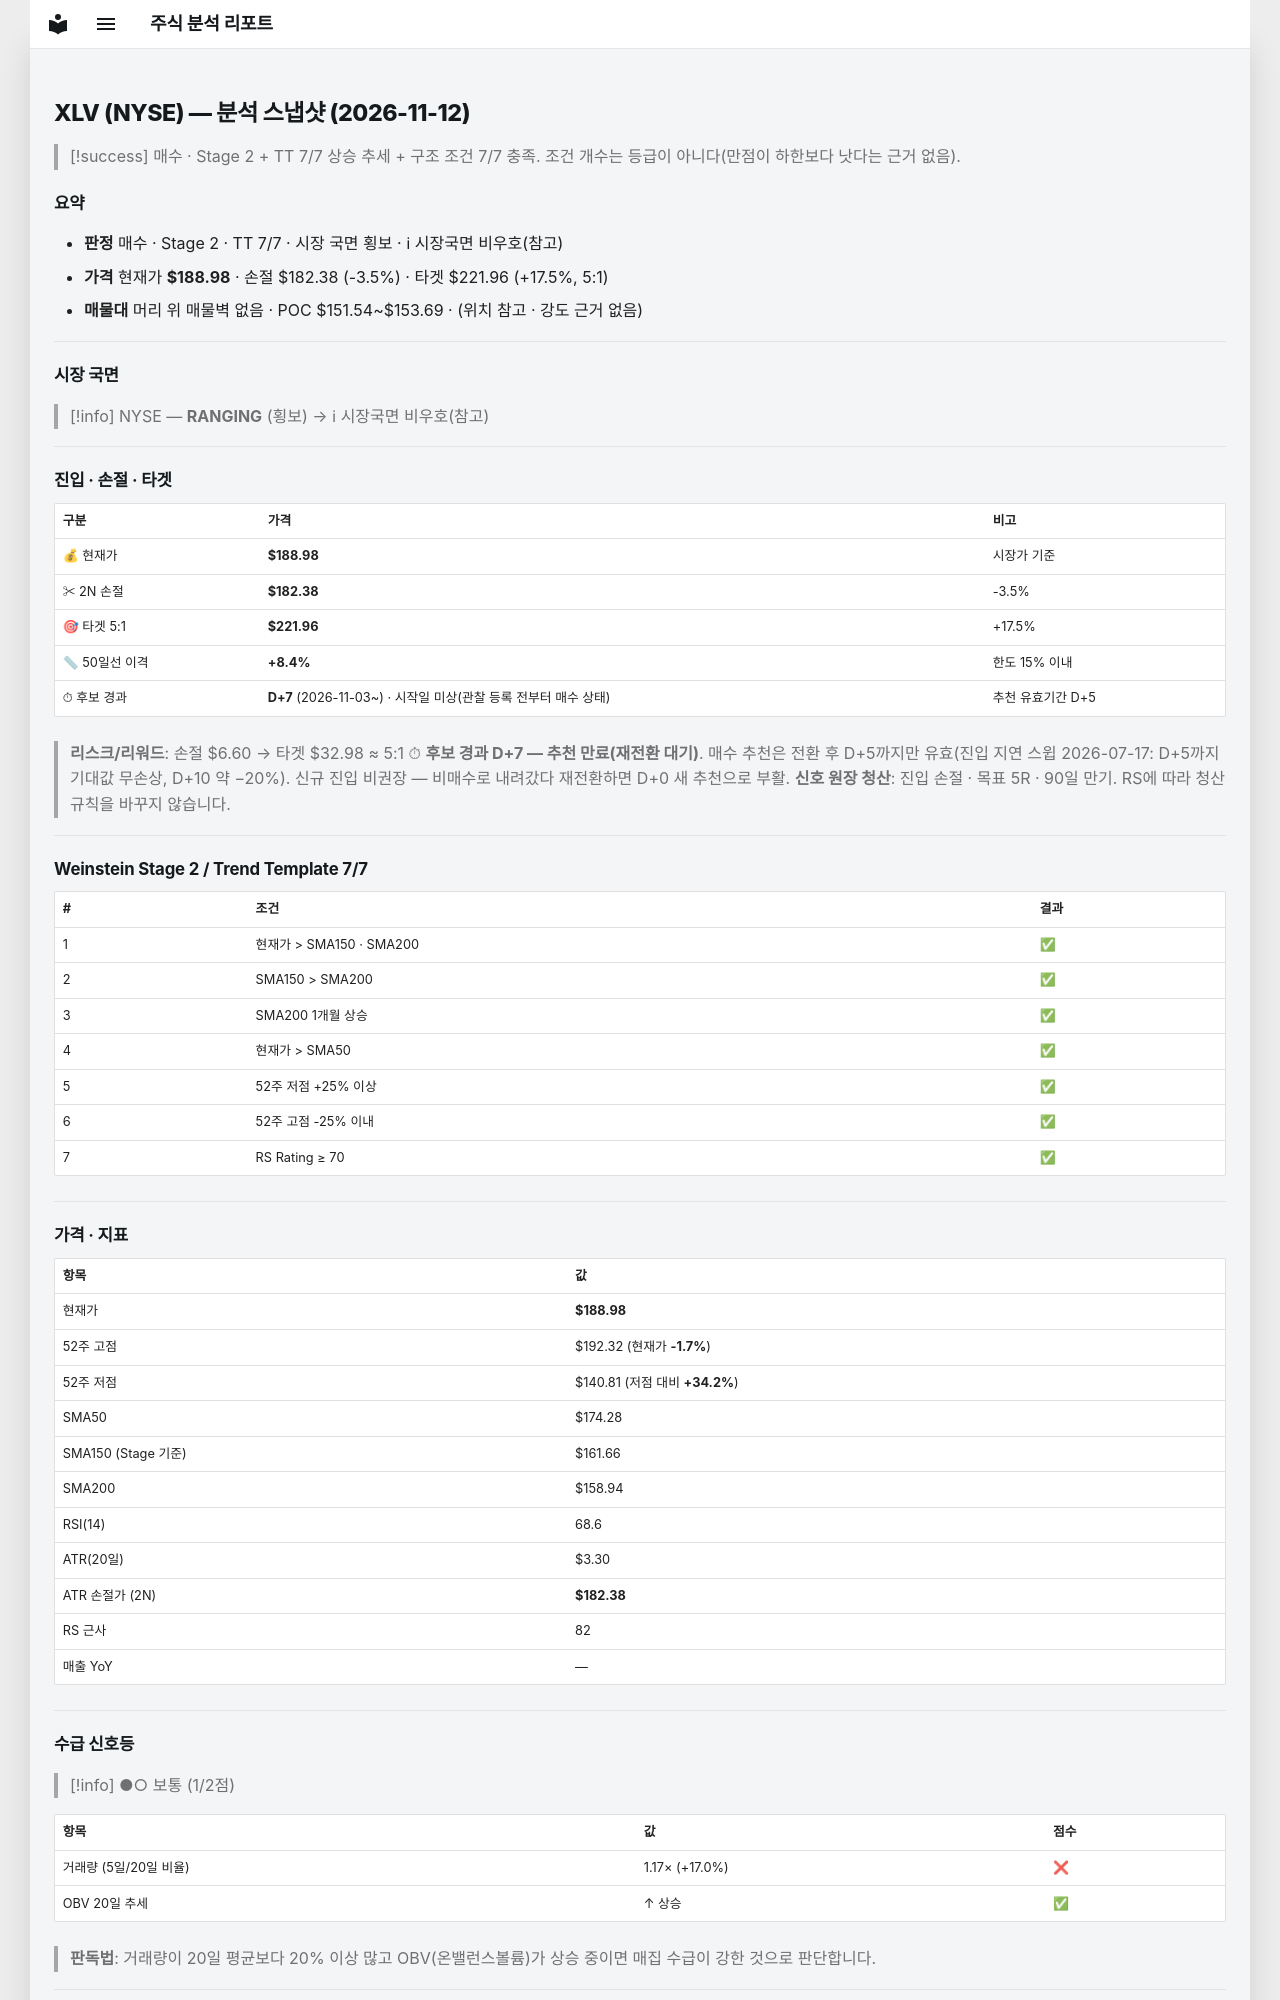

repository: soloandco/stock-reports · page: snapshots/XLV-2026-11-12/index.html · generator: mkdocs

---
type: analysis-snapshot
title: XLV 분석 스냅샷
ticker: XLV
market: NYSE
created: 2026-11-12
updated: 2026-11-12
bar-date: 2026-11-11
verdict: 매수후보
sma50-gap-pct: 8.4
candidate-days: 7
candidate-since: 2026-11-03
candidate-start-unknown: true
weekly-position: 신고가영역
stage: 2
trend-template-score: 7
tt-max: 7
ma-set: sma-50-150-200
price: 188.97999572753906
stop-price: 182.38430637176293
market-regime: RANGING
supply-demand-score: 1/2
supply-demand-label: 보통
status: tracking
tags:
  - stock-agent
  - watchlist
  - XLV
  - analysis
related:
  - "[[analysis-template]]"
---

# XLV (NYSE) — 분석 스냅샷 (2026-11-12)

> [!success] 매수 · Stage 2 + TT 7/7
> 상승 추세 + 구조 조건 7/7 충족. 조건 개수는 등급이 아니다(만점이 하한보다 낫다는 근거 없음).

## 요약

- **판정** 매수 · Stage 2 · TT 7/7 · 시장 국면 횡보 · ℹ 시장국면 비우호(참고)
- **가격** 현재가 **$188.98** · 손절 $182.38 (-3.5%) · 타겟 $221.96 (+17.5%, 5:1)
- **매물대** 머리 위 매물벽 없음 · POC $151.54~$153.69 · (위치 참고 · 강도 근거 없음)

---

## 시장 국면

> [!info] NYSE — **RANGING** (횡보) → ℹ 시장국면 비우호(참고)

---

## 진입 · 손절 · 타겟

| 구분 | 가격 | 비고 |
|------|------|------|
| 💰 현재가 | **$188.98** | 시장가 기준 |
| ✂ 2N 손절 | **$182.38** | -3.5% |
| 🎯 타겟 5:1 | **$221.96** | +17.5% |
| 📏 50일선 이격 | **+8.4%** | 한도 15% 이내 |
| ⏱ 후보 경과 | **D+7** (2026-11-03~) · 시작일 미상(관찰 등록 전부터 매수 상태) | 추천 유효기간 D+5 |

> **리스크/리워드**: 손절 $6.60 → 타겟 $32.98 ≈ 5:1
> ⏱ **후보 경과 D+7 — 추천 만료(재전환 대기)**. 매수 추천은 전환 후 D+5까지만 유효(진입 지연 스윕 2026-07-17: D+5까지 기대값 무손상, D+10 약 −20%). 신규 진입 비권장 — 비매수로 내려갔다 재전환하면 D+0 새 추천으로 부활.
> **신호 원장 청산**: 진입 손절 · 목표 5R · 90일 만기. RS에 따라 청산 규칙을 바꾸지 않습니다.

---

## Weinstein Stage 2 / Trend Template 7/7

| # | 조건 | 결과 |
|---|------|------|
| 1 | 현재가 > SMA150 · SMA200 | ✅ |
| 2 | SMA150 > SMA200 | ✅ |
| 3 | SMA200 1개월 상승 | ✅ |
| 4 | 현재가 > SMA50 | ✅ |
| 5 | 52주 저점 +25% 이상 | ✅ |
| 6 | 52주 고점 -25% 이내 | ✅ |
| 7 | RS Rating ≥ 70 | ✅ |

---

## 가격 · 지표

| 항목 | 값 |
|------|---|
| 현재가 | **$188.98** |
| 52주 고점 | $192.32 (현재가 **-1.7%**) |
| 52주 저점 | $140.81 (저점 대비 **+34.2%**) |
| SMA50 | $174.28 |
| SMA150 (Stage 기준) | $161.66 |
| SMA200 | $158.94 |
| RSI(14) | 68.6 |
| ATR(20일) | $3.30 |
| ATR 손절가 (2N) | **$182.38** |
| RS 근사 | 82 |
| 매출 YoY | — |

---
## 수급 신호등

> [!info] ●○ 보통 (1/2점)

| 항목 | 값 | 점수 |
|------|------|------|
| 거래량 (5일/20일 비율) | 1.17× (+17.0%) | ❌ |
| OBV 20일 추세 | ↑ 상승 | ✅ |

> **판독법**: 거래량이 20일 평균보다 20% 이상 많고 OBV(온밸런스볼륨)가 상승 중이면 매집 수급이 강한 것으로 판단합니다.

---
